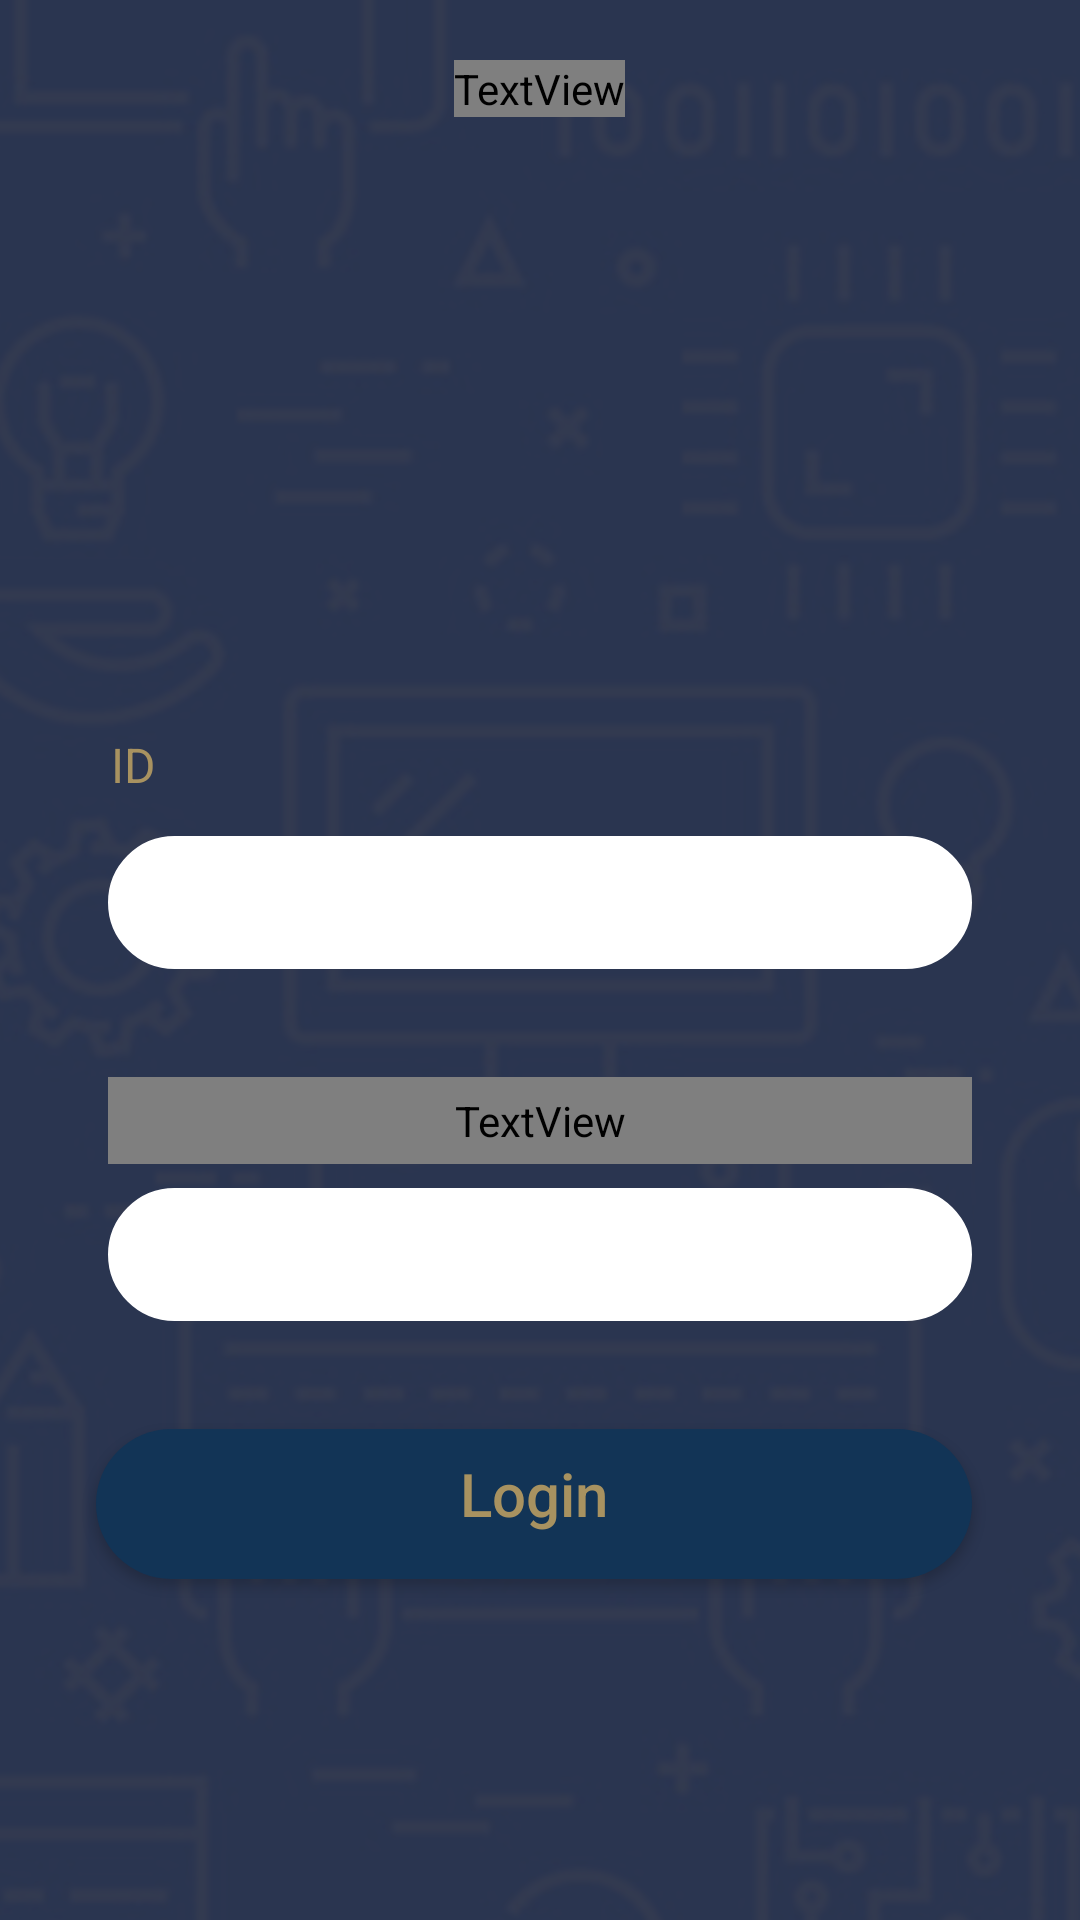

Here is an Android app screen rendered from its layout file. Give the layout XML and the strings, colors and styles it references.
<!-- AndroidManifest.xml: activity theme AppTheme.NoActionBar -->
<!-- res/layout/activity_login.xml -->
<?xml version="1.0" encoding="utf-8"?>
<ScrollView xmlns:android="http://schemas.android.com/apk/res/android"
    xmlns:app="http://schemas.android.com/apk/res-auto"
    xmlns:tools="http://schemas.android.com/tools"
    android:layout_width="match_parent"
    android:layout_height="match_parent"
    tools:context=".Activity.LoginActivity"
    android:background="@drawable/bg">
<LinearLayout
    android:layout_width="match_parent"
    android:layout_height="wrap_content"
    android:orientation="vertical"
    >

<TextView
    android:layout_width="wrap_content"
    android:layout_height="wrap_content"
    android:text="LogIn"
    android:textAppearance="?android:attr/textAppearanceLarge"
    android:textStyle="bold"
    android:textColor="@color/White"
    android:textSize="30sp"
    android:layout_gravity="center_horizontal"
    android:layout_marginTop="20dp"
    android:fontFamily="@font/STC-Regular"
    />
    <TextView
        android:id="@+id/tvID"
        android:layout_width="match_parent"
        android:layout_height="wrap_content"
        android:layout_marginStart="32dp"
        android:layout_marginTop="200dp"
        android:layout_marginEnd="32dp"
        android:padding="5dp"
        android:text="ID"
        android:textColor="@color/secondary"
        android:textSize="16sp" />

    <EditText
        android:id="@+id/etID"
        android:layout_width="match_parent"
        android:layout_height="wrap_content"
        android:layout_marginStart="36dp"
        android:layout_marginTop="8dp"
        android:layout_marginEnd="36dp"
        android:background="@drawable/edit_bg"
        android:ems="10"
        android:inputType="number"
        android:padding="10dp"
        android:backgroundTint="@color/White"/>

    <TextView
        android:id="@+id/tvpassword3"
        android:layout_width="match_parent"
        android:layout_height="wrap_content"
        android:layout_marginStart="36dp"
        android:layout_marginTop="36dp"
        android:layout_marginEnd="36dp"
        android:text="@string/password"
        android:textColor="@color/secondary"
        android:textSize="16sp"
        android:padding="5dp"
        android:fontFamily="@font/STC-Regular"/>

    <EditText
        android:id="@+id/etPassword"
        android:layout_width="match_parent"
        android:layout_height="wrap_content"
        android:layout_marginStart="36dp"
        android:layout_marginTop="8dp"
        android:layout_marginEnd="36dp"
        android:background="@drawable/edit_bg"
        android:ems="10"
        android:padding="10dp"
        android:inputType="numberPassword"
        android:backgroundTint="@color/White"
        />

    <Button
        android:id="@+id/btSignup3"
        android:layout_width="match_parent"
        android:layout_height="wrap_content"
        android:layout_marginStart="36dp"
        android:layout_marginTop="36dp"
        android:layout_marginEnd="36dp"
        android:layout_marginBottom="36dp"
        android:background="@drawable/btn_bg"
        android:onClick="login"
        android:text="@string/login"
        android:textColor="@color/secondary"
        android:textSize="20sp"
        android:textAllCaps="false"
        tools:ignore="OnClick"
        android:layout_marginRight="36dp"
        android:layout_marginLeft="32dp"
        android:textAlignment="center"/>
</LinearLayout>

</ScrollView>
<!-- resources referenced by this layout -->
<resources>
  <color name="White">#FFFFFF</color>
  <color name="secondary">#a89260</color>
  <!-- drawable bg: png bitmap (drawable, 238271 bytes) -->
  <!-- drawable btn_bg (drawable) -->
  <?xml version="1.0" encoding="utf-8"?>
  <shape xmlns:android="http://schemas.android.com/apk/res/android">
  <corners android:radius="30dp"/>
      <solid android:color="@color/White"/>
      <padding android:right="8dp" android:left="8dp" android:bottom="8dp" android:top="8dp"/>
  </shape>
  <!-- drawable edit_bg (drawable-v24) -->
  <?xml version="1.0" encoding="utf-8"?>
  <shape xmlns:android="http://schemas.android.com/apk/res/android">
  <padding android:top="20dp" android:bottom="20dp"  android:left="20dp"
      android:right="15dp"  />
      <stroke android:color="@color/colorAccent" android:width="1dp"/>
      <corners android:radius="30dp"/>
  </shape>
  <string name="login">Login</string>
  <string name="password">Password</string>
  <style name="AppTheme.NoActionBar">
          <item name="windowActionBar">false</item>
          <item name="windowNoTitle">true</item>
      </style>
  <color name="colorAccent">#d0d7df</color>
</resources>
